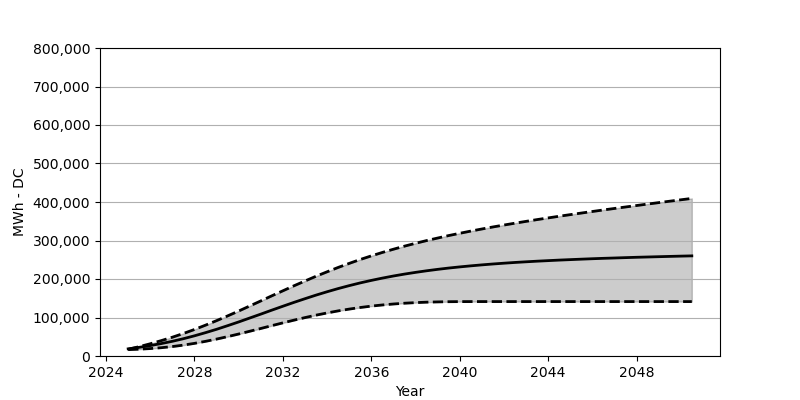

The table this chart was drawn from, first rows:
Date, Low, Base, High
2025-01, 16576, 18566, 17381
2025-07, 17669, 22473, 24257
2026-01, 19319, 27071, 31803
2026-07, 21535, 32266, 39946
2027-01, 24514, 38215, 48822
2027-07, 28236, 44864, 58440
2028-01, 32813, 52410, 68893
2028-07, 38070, 60605, 80068
2029-01, 43957, 69388, 91861
2029-07, 50286, 78718, 104088
2030-01, 57121, 88480, 116840
2030-07, 64234, 98572, 129860
2031-01, 71481, 108757, 143034
2031-07, 78821, 119056, 156250
2032-01, 86068, 129262, 169373
2032-07, 93057, 139220, 182300
2033-01, 99789, 148869, 194877
2033-07, 106067, 158116, 207093
2034-01, 111871, 166889, 218752
2034-07, 117149, 175084, 229968
2035-01, 121850, 182764, 240545
2035-07, 125963, 189826, 250616
2036-01, 129571, 196351, 260070
2036-07, 132571, 202310, 268966
2037-01, 135065, 207794, 277399
2037-07, 137096, 212721, 285295
2038-01, 138622, 217226, 292759
2038-07, 139797, 221309, 299769
2039-01, 140519, 225051, 306387
2039-07, 141024, 228411, 312778
2040-01, 141261, 231422, 318726
2040-07, 141344, 234153, 324427
2041-01, 141364, 236689, 329922
2041-07, 141364, 238968, 335159
2042-01, 141364, 241050, 340169
2042-07, 141364, 242957, 344973
2043-01, 141364, 244679, 349715
2043-07, 141364, 246276, 354292
2044-01, 141364, 247709, 358673
2044-07, 141364, 249101, 363013
2045-01, 141364, 250328, 367209
2045-07, 141364, 251513, 371281
2046-01, 141364, 252658, 375373
2046-07, 141364, 253678, 379363
2047-01, 141364, 254565, 383249
2047-07, 141364, 255503, 387053
2048-01, 141364, 256410, 390867
2048-07, 141364, 257163, 394671
2049-01, 141364, 257936, 398403
2049-07, 141364, 258688, 402052
2050-01, 141364, 259420, 405712
2050-07, 141364, 260070, 409330
